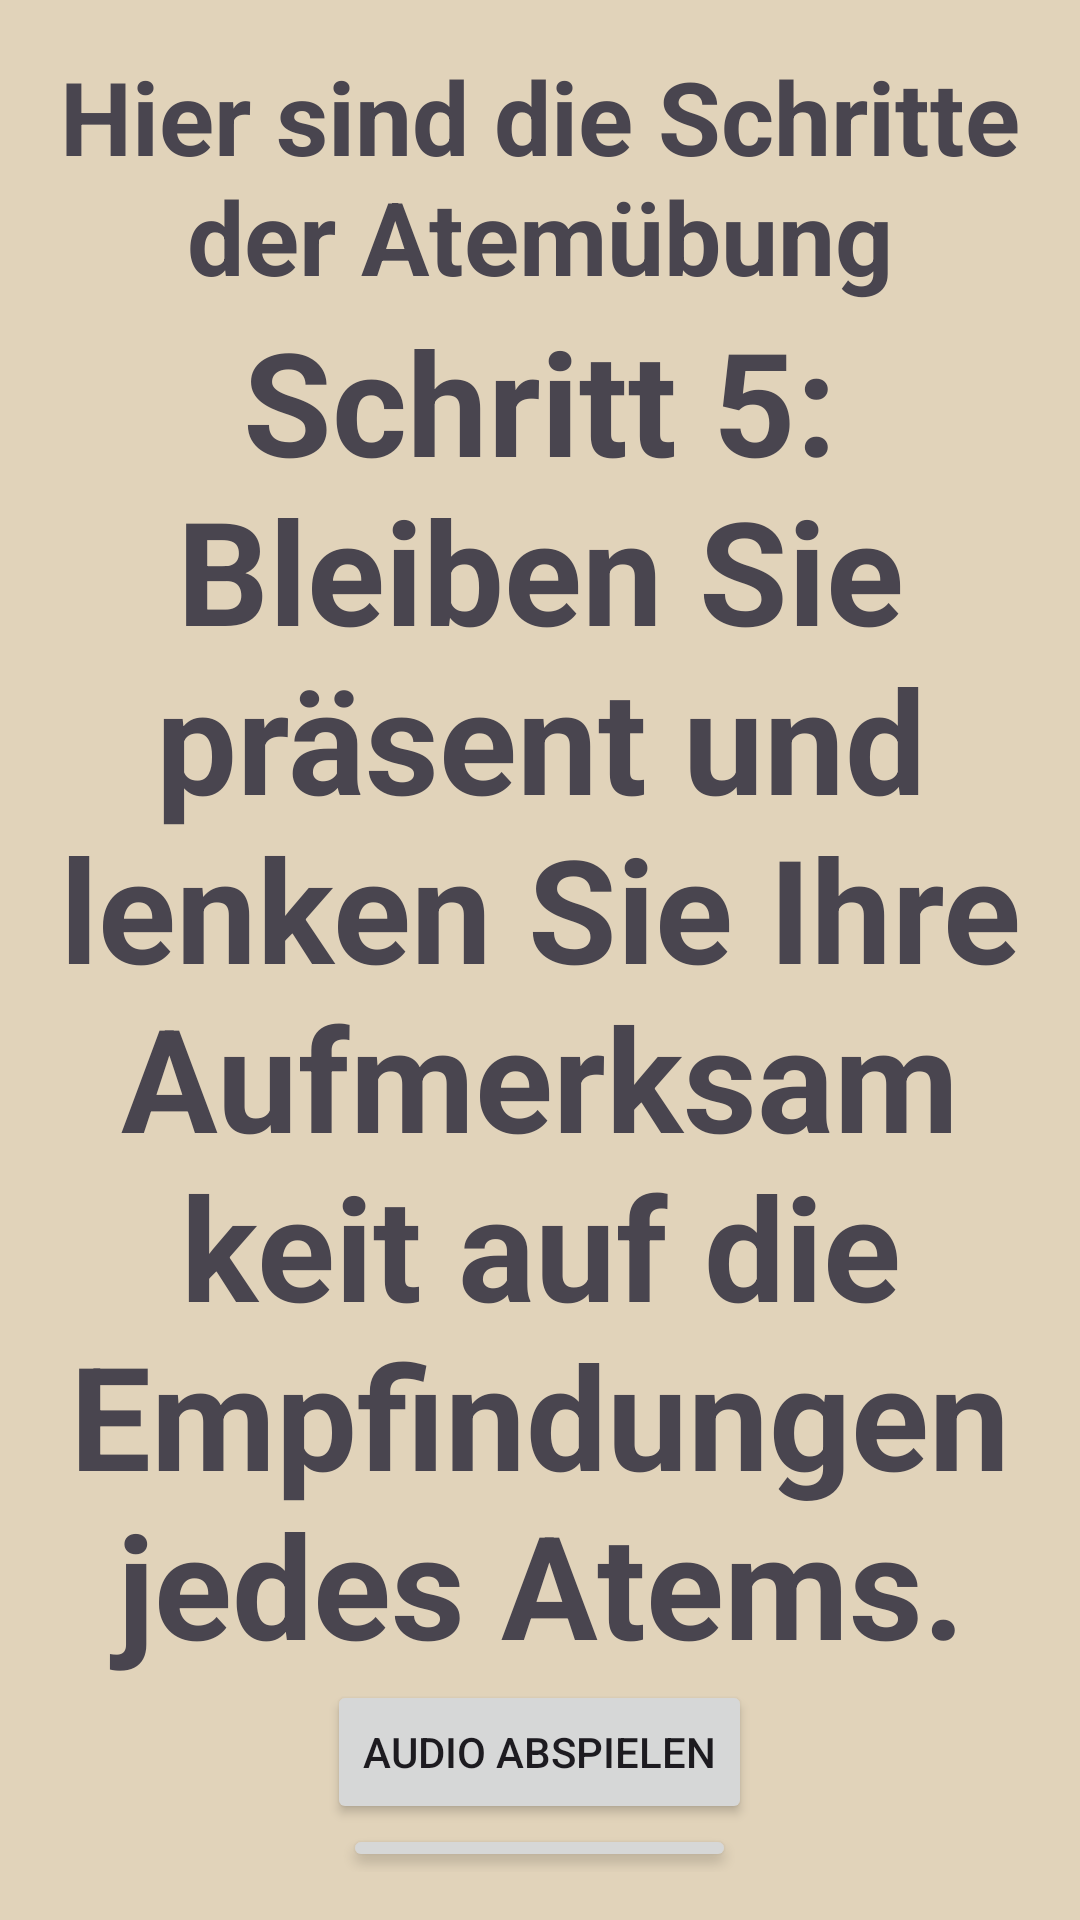

The Android layout XML behind this screen, and the referenced resources:
<!-- AndroidManifest.xml: application theme Theme.BeMind -->
<!-- res/layout/activity_main14.xml -->
<?xml version="1.0" encoding="utf-8"?>
<LinearLayout xmlns:android="http://schemas.android.com/apk/res/android"
    android:layout_width="match_parent"
    android:layout_height="match_parent"
    android:orientation="vertical"
    android:gravity="center"
    android:padding="16dp"
    android:background="#E1D3BA">


    <TextView
        android:id="@+id/title"
        android:layout_width="wrap_content"
        android:layout_height="wrap_content"
        android:layout_gravity="center"
        android:gravity="center"
        android:text="Hier sind die Schritte der Atemübung"
        android:textSize="34sp"
        android:textStyle="bold" />


    <TextView
        android:id="@+id/step_text"
        android:layout_width="wrap_content"
        android:layout_height="wrap_content"
        android:layout_gravity="center"
        android:gravity="center"
        android:text="Schritt 5: Bleiben Sie präsent und lenken Sie Ihre Aufmerksamkeit auf die Empfindungen jedes Atems."
        android:textSize="48sp"
        android:textStyle="bold" />

    <Button
        android:id="@+id/audioButton5"
        android:layout_width="wrap_content"
        android:layout_height="wrap_content"
        android:text="Audio Abspielen"/>

    <Button
        android:id="@+id/stop5"
        android:layout_width="wrap_content"
        android:layout_height="wrap_content"
        android:text="Audio Stoppen"/>
    <Button
        android:id="@+id/nextButton1"
        android:layout_width="wrap_content"
        android:layout_height="wrap_content"
        android:text="Näachstes Übung"/>


    <Button
        android:id="@+id/backButton5"
        android:layout_width="wrap_content"
        android:layout_height="wrap_content"
        android:text="Zurück"/>

</LinearLayout>
<!-- resources referenced by this layout -->
<resources>
  <style name="Theme.BeMind" parent="Base.Theme.BeMind" />
  <style name="Base.Theme.BeMind" parent="Theme.Material3.DayNight.NoActionBar">
          
          
      </style>
</resources>
